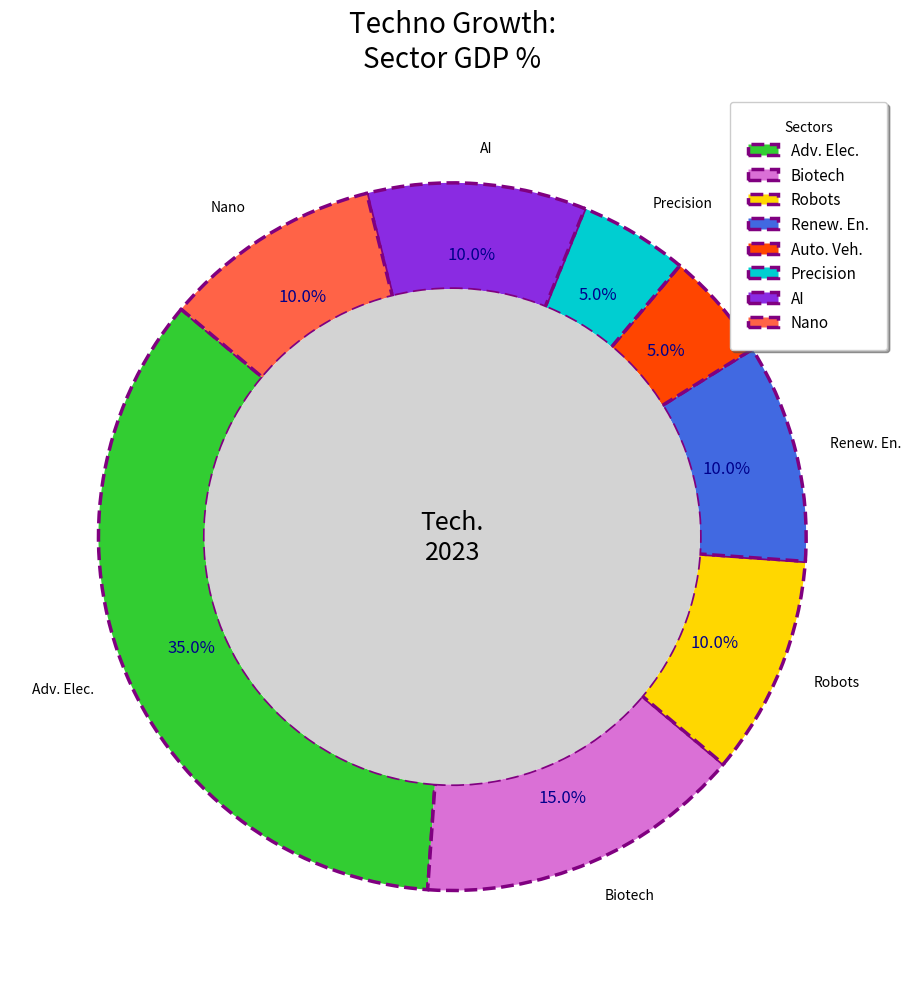

Reproduce this figure in Python.
import matplotlib.pyplot as plt

sectors = [
    'Adv. Elec.',
    'Biotech',
    'Robots',
    'Renew. En.',
    'Auto. Veh.',
    'Precision',
    'AI',
    'Nano'
]
gdp_contribution = [35, 15, 10, 10, 5, 5, 10, 10]

# Manually shuffled colors
colors = ['#32CD32', '#DA70D6', '#FFD700', '#4169E1', '#FF4500', '#00CED1', '#8A2BE2', '#FF6347']

fig, ax = plt.subplots(figsize=(10, 10))
wedges, texts, autotexts = ax.pie(
    gdp_contribution,
    labels=sectors,
    colors=colors,
    autopct='%1.1f%%',
    startangle=140,
    wedgeprops={'edgecolor': 'purple', 'linewidth': 2.5, 'linestyle': '--', 'width': 0.3},
    pctdistance=0.8
)

centre_circle = plt.Circle((0, 0), 0.70, fc='lightgray')
ax.add_artist(centre_circle)

for autotext in autotexts:
    autotext.set_color('darkblue')
    autotext.set_fontsize(12)
    autotext.set_weight('regular')

ax.text(0, 0, 'Tech.\n2023', fontsize=18, fontweight='light', ha='center', va='center')

plt.title("Techno Growth:\nSector GDP %", fontsize=20, fontweight='regular', ha='center', pad=20)

plt.legend(wedges, sectors, title="Sectors", loc='upper right',
           fontsize=11, frameon=True, shadow=True, fancybox=True, borderpad=1.2)

plt.grid(True, linestyle=':', linewidth=0.5)

plt.tight_layout()
plt.show()
